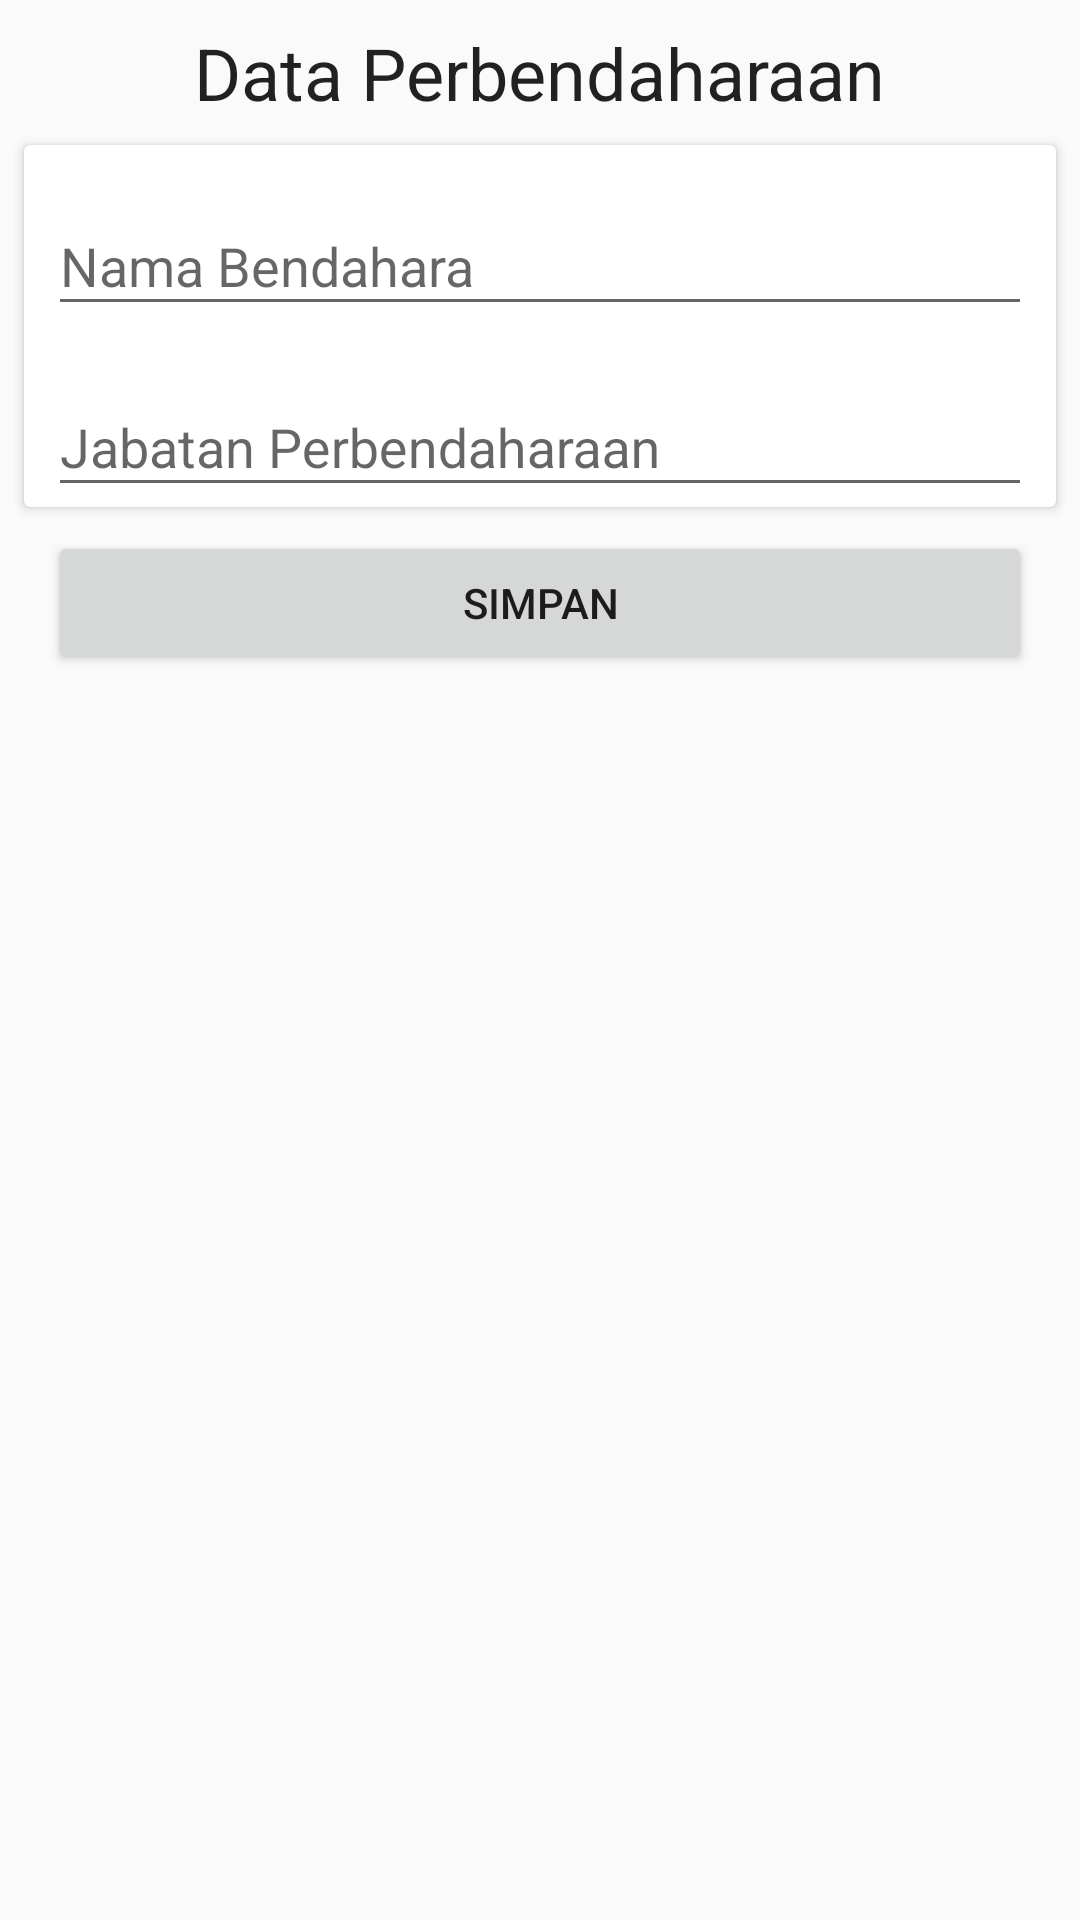

Layout XML and referenced resources for this Android screen:
<!-- AndroidManifest.xml: application theme AppTheme -->
<!-- res/layout/activity_form_pembendaharaan.xml -->
<?xml version="1.0" encoding="utf-8"?>
<android.support.v4.widget.NestedScrollView
    xmlns:android="http://schemas.android.com/apk/res/android"
    xmlns:app="http://schemas.android.com/apk/res-auto"
    xmlns:tools="http://schemas.android.com/tools"
    android:layout_width="match_parent"
    android:layout_height="match_parent">
    <android.support.constraint.ConstraintLayout
        android:layout_width="match_parent"
        android:layout_height="match_parent">

        <TextView
            android:id="@+id/textView3"
            android:layout_width="wrap_content"
            android:layout_height="wrap_content"
            android:layout_marginEnd="8dp"
            android:layout_marginStart="8dp"
            android:layout_marginTop="8dp"
            android:text="Data Perbendaharaan"
            android:textAppearance="@style/TextAppearance.AppCompat.Headline"
            app:layout_constraintEnd_toEndOf="parent"
            app:layout_constraintStart_toStartOf="parent"
            app:layout_constraintTop_toTopOf="parent" />

        <android.support.v7.widget.CardView
            android:id="@+id/card_form"
            android:layout_width="0dp"
            android:layout_height="wrap_content"
            android:layout_marginEnd="8dp"
            android:layout_marginStart="8dp"
            android:layout_marginTop="8dp"
            app:layout_constraintEnd_toEndOf="parent"
            app:layout_constraintStart_toStartOf="parent"
            app:layout_constraintTop_toBottomOf="@+id/textView3">

            <android.support.constraint.ConstraintLayout
                android:layout_width="match_parent"
                android:layout_height="match_parent"
                android:layout_marginTop="8dp">

                <android.support.design.widget.TextInputLayout
                    android:id="@+id/textInputLayoutNama"
                    android:layout_width="match_parent"
                    android:layout_height="wrap_content"
                    android:layout_marginBottom="8dp"
                    android:layout_marginEnd="8dp"
                    android:layout_marginStart="8dp"
                    android:layout_marginTop="24dp"
                    app:layout_constraintBottom_toTopOf="@+id/textInputLayoutJabatan"
                    app:layout_constraintEnd_toEndOf="parent"
                    app:layout_constraintStart_toStartOf="parent"
                    app:layout_constraintTop_toBottomOf="parent">

                    <android.support.design.widget.TextInputEditText
                        android:id="@+id/etNamaBendahara"
                        android:layout_width="match_parent"
                        android:layout_height="wrap_content"
                        android:hint="@string/bendahara_nama"
                        android:inputType="textPersonName"
                        />
                </android.support.design.widget.TextInputLayout>

                <android.support.design.widget.TextInputLayout
                    android:id="@+id/textInputLayoutJabatan"
                    android:layout_width="match_parent"
                    android:layout_height="wrap_content"
                    android:layout_marginBottom="8dp"
                    android:layout_marginEnd="8dp"
                    android:layout_marginStart="8dp"
                    android:layout_marginTop="8dp"
                    app:layout_constraintEnd_toEndOf="parent"
                    app:layout_constraintStart_toStartOf="parent"
                    app:layout_constraintTop_toBottomOf="@id/textInputLayoutNama">

                    <android.support.v7.widget.AppCompatAutoCompleteTextView
                        android:id="@+id/jabatan_perbendaharaan"
                        android:layout_width="match_parent"
                        android:layout_height="wrap_content"
                        android:hint="@string/bendahara_jabatan"
                        />
                </android.support.design.widget.TextInputLayout>

                <android.support.design.widget.TextInputLayout
                    android:id="@+id/textInputLayoutAlamat"
                    android:layout_width="match_parent"
                    android:layout_height="wrap_content"
                    android:layout_marginEnd="8dp"
                    android:layout_marginStart="8dp"
                    android:layout_marginTop="8dp"
                    app:layout_constraintEnd_toEndOf="parent"
                    app:layout_constraintStart_toStartOf="parent"
                    app:layout_constraintTop_toBottomOf="@+id/textInputLayoutJabatan">

                    <android.support.design.widget.TextInputEditText
                        android:id="@+id/etAlamatBendahara"
                        android:layout_width="match_parent"
                        android:layout_height="wrap_content"
                        android:hint="Alamat Kantor"
                        android:inputType="text"
                        android:maxLines="1"
                        />
                </android.support.design.widget.TextInputLayout>

                <android.support.design.widget.TextInputLayout
                    android:id="@+id/textInputLayoutEmail"
                    android:layout_width="match_parent"
                    android:layout_height="wrap_content"
                    android:layout_marginEnd="8dp"
                    android:layout_marginStart="8dp"
                    android:layout_marginTop="8dp"
                    app:layout_constraintEnd_toEndOf="parent"
                    app:layout_constraintStart_toStartOf="parent"
                    app:layout_constraintTop_toBottomOf="@+id/textInputLayoutAlamat">

                    <android.support.design.widget.TextInputEditText
                        android:id="@+id/etEmail"
                        android:layout_width="match_parent"
                        android:layout_height="wrap_content"
                        android:hint="Email"
                        android:maxLines="1"
                        android:inputType="textEmailAddress"
                        />
                </android.support.design.widget.TextInputLayout>

                <android.support.design.widget.TextInputLayout
                    android:id="@+id/textInputLayoutNoHp"
                    android:layout_width="match_parent"
                    android:layout_height="wrap_content"
                    android:layout_marginEnd="8dp"
                    android:layout_marginStart="8dp"
                    android:layout_marginTop="8dp"
                    app:layout_constraintEnd_toEndOf="parent"
                    app:layout_constraintStart_toStartOf="parent"
                    app:layout_constraintTop_toBottomOf="@+id/textInputLayoutEmail">

                    <android.support.design.widget.TextInputEditText
                        android:id="@+id/etNoHp"
                        android:layout_width="match_parent"
                        android:layout_height="wrap_content"
                        android:hint="No HP"
                        android:maxLines="1"
                        android:inputType="phone"
                       />
                </android.support.design.widget.TextInputLayout>

                <android.support.design.widget.TextInputLayout
                    android:id="@+id/textInputLayoutStakeHolder"
                    android:layout_width="match_parent"
                    android:layout_height="wrap_content"
                    android:layout_marginEnd="8dp"
                    android:layout_marginStart="8dp"
                    android:layout_marginTop="8dp"
                    app:layout_constraintEnd_toEndOf="parent"
                    app:layout_constraintStart_toStartOf="parent"
                    app:layout_constraintTop_toBottomOf="@+id/textInputLayoutNoHp">

                    <android.support.design.widget.TextInputEditText
                        android:id="@+id/etStakeHolder"
                        android:layout_width="match_parent"
                        android:layout_height="wrap_content"
                        android:hint="Stakeholder"
                        android:focusableInTouchMode="false"/>
                </android.support.design.widget.TextInputLayout>


            </android.support.constraint.ConstraintLayout>


        </android.support.v7.widget.CardView>

        <Button
            android:id="@+id/saveBendahara"
            android:layout_width="match_parent"
            android:layout_height="wrap_content"
            android:layout_marginEnd="16dp"
            android:layout_marginStart="16dp"
            android:layout_marginTop="8dp"
            android:text="SIMPAN"
            app:layout_constraintEnd_toEndOf="parent"
            app:layout_constraintStart_toStartOf="parent"
            app:layout_constraintTop_toBottomOf="@id/card_form" />

    </android.support.constraint.ConstraintLayout>
</android.support.v4.widget.NestedScrollView>
<!-- resources referenced by this layout -->
<resources>
  <string name="bendahara_jabatan">Jabatan Perbendaharaan</string>
  <string name="bendahara_nama">Nama Bendahara</string>
  <style name="AppTheme" parent="Theme.AppCompat.Light.DarkActionBar">
          
          <item name="colorPrimary">@color/primary</item>
          <item name="colorPrimaryDark">@color/primary_dark</item>
          <item name="colorAccent">@color/accent</item>
      </style>
  <color name="primary">#607D8B</color>
  <color name="primary_dark">#455A64</color>
  <color name="accent">#FFC107</color>
</resources>
